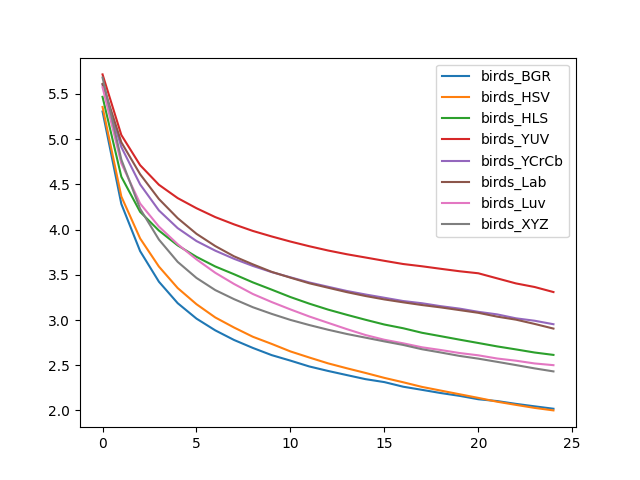

Data behind this chart, as committed beside it:
, birds_BGR, birds_HSV, birds_HLS, birds_YUV, birds_YCrCb, birds_Lab, birds_Luv, birds_XYZ
0, 5.306, 5.356, 5.468, 5.716, 5.6, 5.612, 5.575, 5.682
1, 4.284, 4.366, 4.585, 5.046, 4.913, 4.966, 4.733, 4.775
2, 3.762, 3.902, 4.196, 4.712, 4.5, 4.612, 4.288, 4.23
3, 3.424, 3.591, 3.989, 4.496, 4.212, 4.338, 4.033, 3.89
4, 3.186, 3.353, 3.825, 4.348, 4.016, 4.126, 3.838, 3.643
5, 3.016, 3.175, 3.699, 4.236, 3.873, 3.953, 3.671, 3.465
6, 2.886, 3.028, 3.592, 4.138, 3.767, 3.818, 3.522, 3.331
7, 2.779, 2.917, 3.506, 4.058, 3.677, 3.704, 3.399, 3.231
8, 2.691, 2.815, 3.416, 3.985, 3.598, 3.616, 3.288, 3.142
9, 2.612, 2.736, 3.336, 3.924, 3.53, 3.533, 3.199, 3.068
10, 2.551, 2.653, 3.254, 3.868, 3.472, 3.468, 3.117, 3.001
11, 2.487, 2.586, 3.181, 3.816, 3.416, 3.407, 3.039, 2.945
12, 2.437, 2.521, 3.116, 3.769, 3.368, 3.357, 2.969, 2.893
13, 2.391, 2.467, 3.058, 3.727, 3.321, 3.309, 2.899, 2.846
14, 2.346, 2.415, 3.003, 3.691, 3.282, 3.265, 2.834, 2.805
15, 2.314, 2.36, 2.95, 3.655, 3.246, 3.228, 2.782, 2.764
16, 2.263, 2.312, 2.909, 3.619, 3.21, 3.196, 2.742, 2.725
17, 2.228, 2.261, 2.859, 3.594, 3.186, 3.166, 2.699, 2.677
18, 2.193, 2.22, 2.821, 3.566, 3.153, 3.14, 2.668, 2.641
19, 2.162, 2.179, 2.783, 3.539, 3.126, 3.11, 2.635, 2.603
20, 2.124, 2.139, 2.746, 3.517, 3.091, 3.08, 2.61, 2.573
21, 2.104, 2.097, 2.708, 3.461, 3.063, 3.038, 2.575, 2.538
22, 2.073, 2.062, 2.675, 3.405, 3.019, 3.004, 2.55, 2.502
23, 2.046, 2.028, 2.641, 3.365, 2.992, 2.957, 2.52, 2.465
24, 2.019, 2.001, 2.614, 3.309, 2.954, 2.905, 2.501, 2.432
